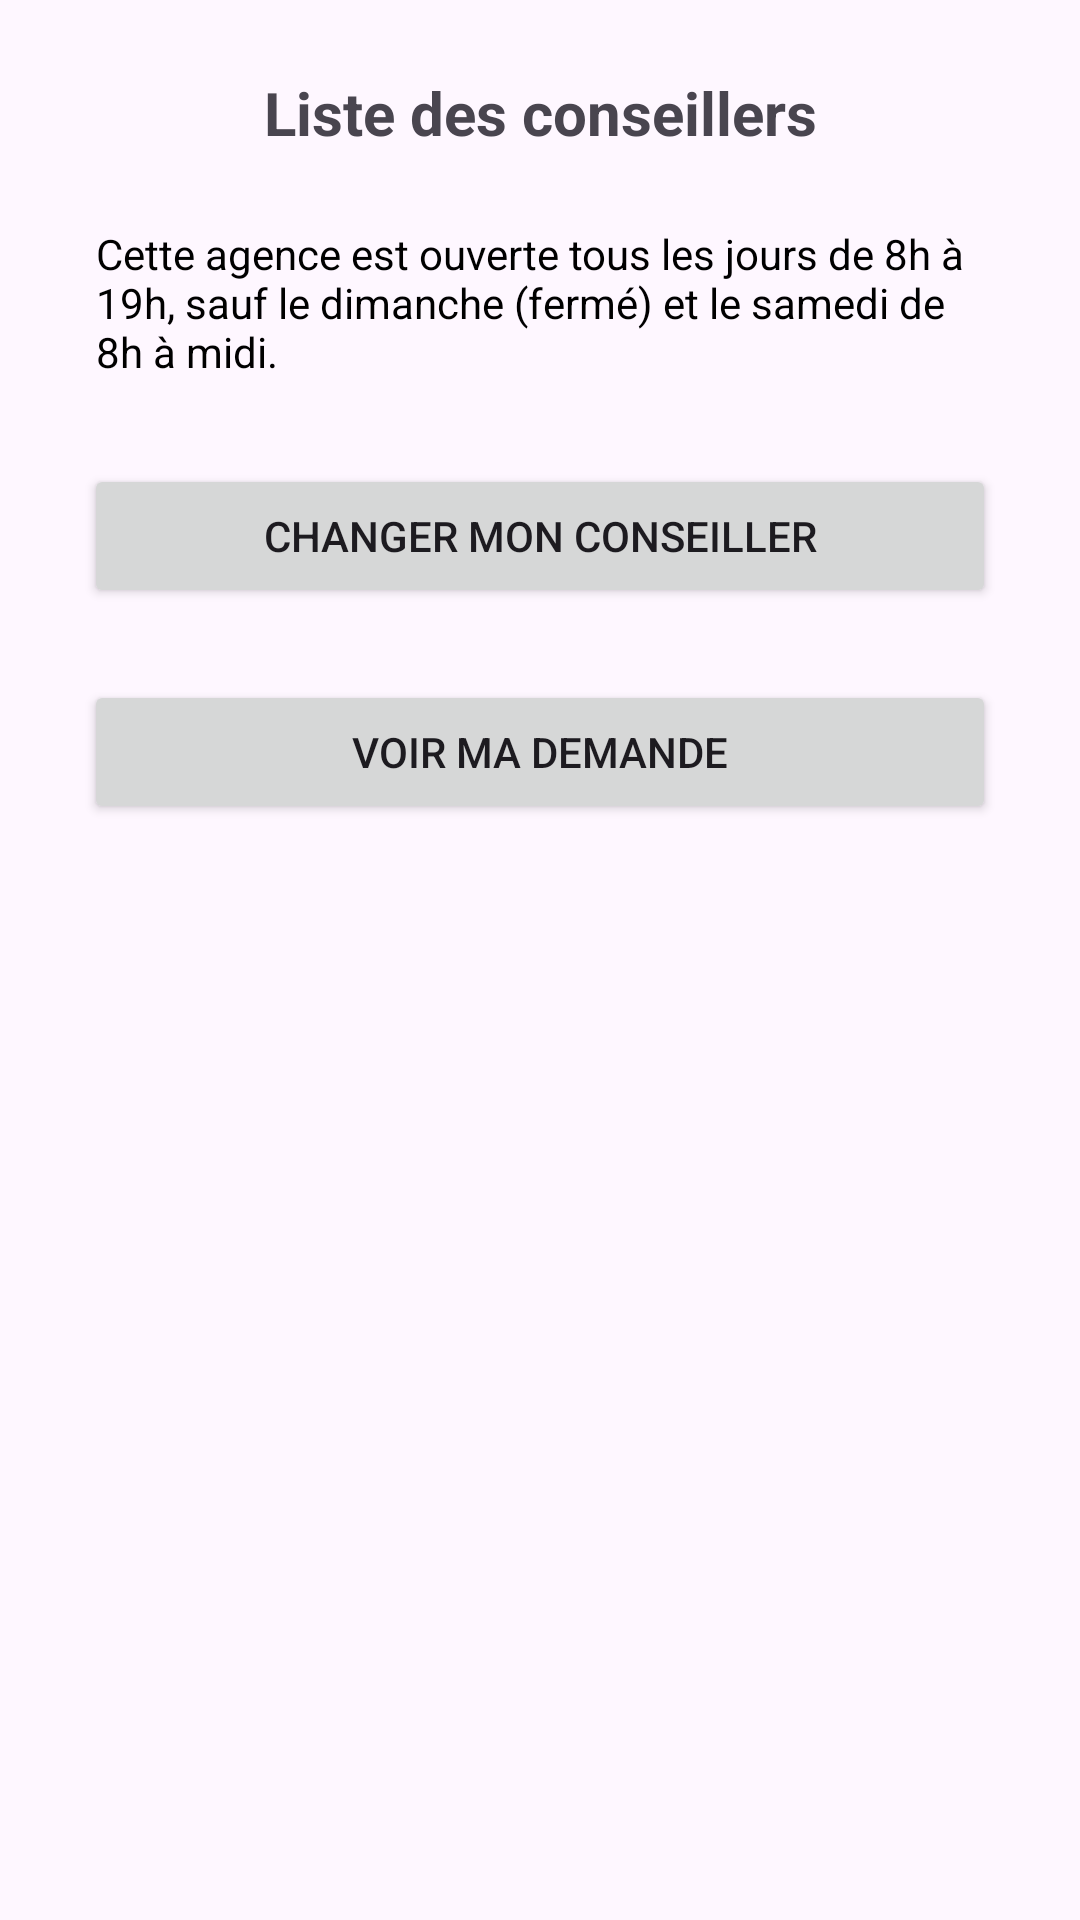

Android layout source for this screen:
<!-- AndroidManifest.xml: application theme Theme.AppRDV -->
<!-- res/layout/activity_client_home.xml -->
<?xml version="1.0" encoding="utf-8"?>
<LinearLayout xmlns:android="http://schemas.android.com/apk/res/android"
    android:layout_width="match_parent"
    android:layout_height="match_parent"
    android:orientation="vertical"
    android:padding="16dp">

    
    <TextView
        android:id="@+id/titleText"
        android:layout_width="match_parent"
        android:layout_height="wrap_content"
        android:text="Liste des conseillers"
        android:textSize="20sp"
        android:textStyle="bold"
        android:gravity="center"
        android:padding="8dp" />
    <TextView
        android:id="@+id/infoText"
        android:layout_width="match_parent"
        android:layout_height="wrap_content"
        android:text="Cette agence est ouverte tous les jours de 8h à 19h, sauf le dimanche (fermé) et le samedi de 8h à midi."
        android:textSize="14sp"
        android:padding="16dp"
        android:textColor="@android:color/black" />
    <Button
        android:id="@+id/btnChangeAdvisor"
        android:layout_width="match_parent"
        android:layout_height="wrap_content"
        android:text="Changer mon conseiller"
        android:layout_margin="12dp" />

    <Button
        android:id="@+id/btnViewRequests"
        android:layout_width="match_parent"
        android:layout_height="wrap_content"
        android:text="Voir ma demande"
        android:layout_margin="12dp" />



    
    <ScrollView
        android:layout_width="match_parent"
        android:layout_height="match_parent">

        <LinearLayout
            android:id="@+id/advisorsContainer"
            android:layout_width="match_parent"
            android:layout_height="wrap_content"
            android:orientation="vertical"
            android:padding="8dp"/>
    </ScrollView>

</LinearLayout>
<!-- resources referenced by this layout -->
<resources>
  <style name="Theme.AppRDV" parent="Base.Theme.AppRDV" />
  <style name="Base.Theme.AppRDV" parent="Theme.Material3.DayNight.NoActionBar">
          
          
      </style>
</resources>
